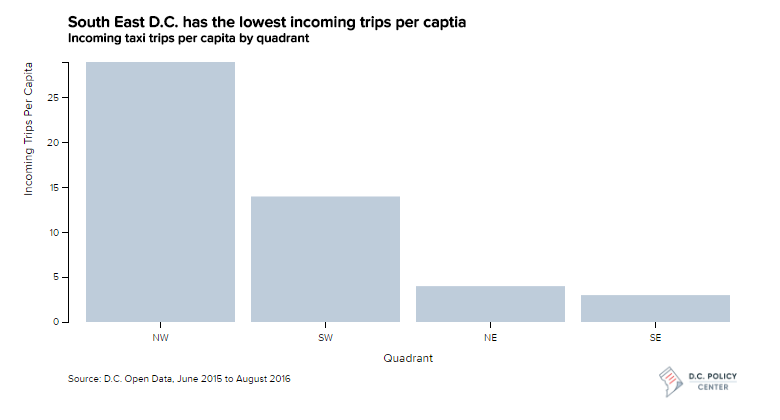

Source data for this figure (header and first rows):
quad, trips, population, percapita, avgfare, avgTip, avgTime, avgDist
NW, 1019886, 34808, 29, 10.76, 2.684, 12.8, 2.2
SW, 262923, 18955, 14, 9.186, 0.9035, 9.8, 1.8
NE, 542016, 137603, 4, 9.676, 0.9351, 11, 1.8
SE, 360561, 133525, 3, 10.22, 1.063, 11.4, 2.2
